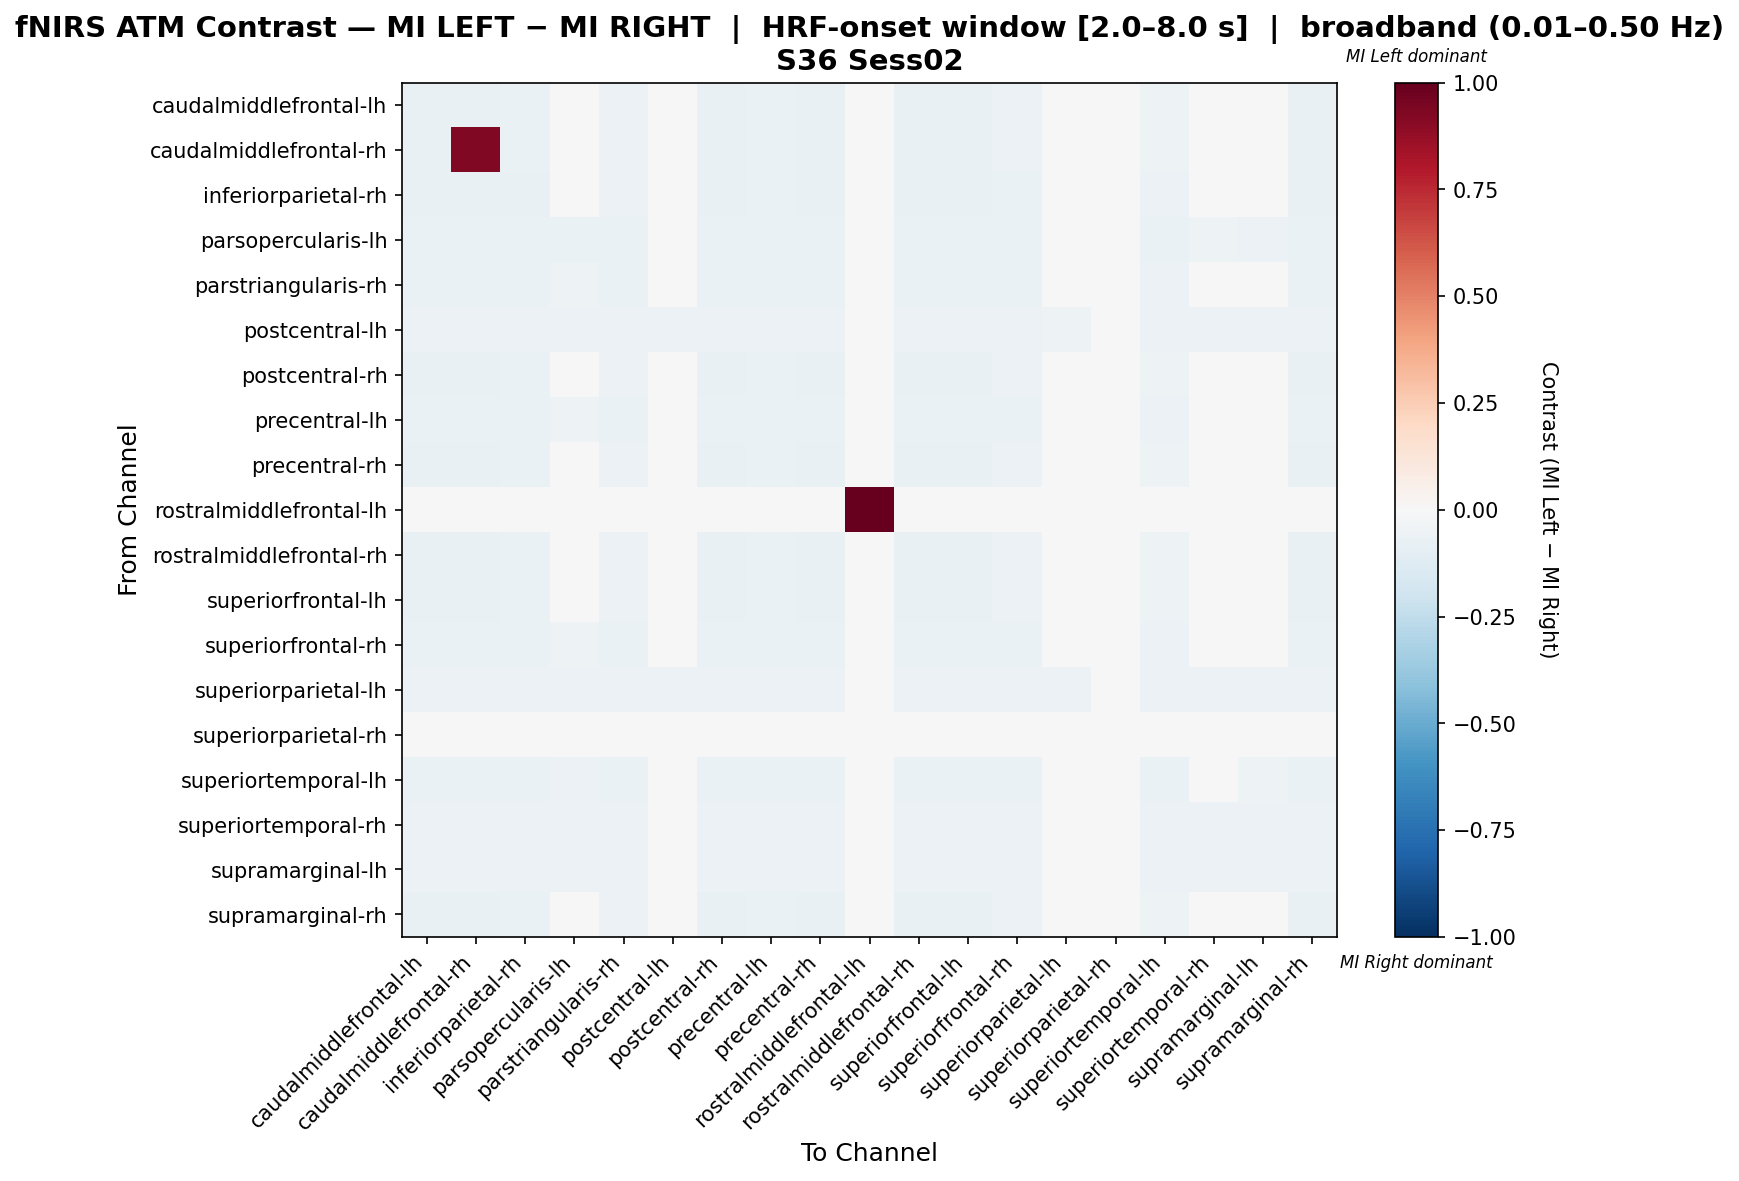

The data file committed next to this chart (first rows):
, caudalmiddlefrontal-lh, caudalmiddlefrontal-rh, inferiorparietal-rh, parsopercularis-lh, parstriangularis-rh, postcentral-lh, postcentral-rh, precentral-lh, precentral-rh, rostralmiddlefrontal-lh, rostralmiddlefrontal-rh, superiorfrontal-lh, superiorfrontal-rh, superiorparietal-lh, superiorparietal-rh, superiortemporal-lh, superiortemporal-rh, supramarginal-lh, supramarginal-rh
caudalmiddlefrontal-lh, -0.07414, -0.07414, -0.06919, -0.04613, -0.05766, -0.02965, -0.07414, -0.0626, -0.07414, 0.0, -0.07414, -0.07414, -0.06096, -0.02471, 0.0, -0.05272, -0.03789, -0.03954, -0.07414
caudalmiddlefrontal-rh, -0.07414, 0.9259, -0.06919, -0.04613, -0.05766, -0.02965, -0.07414, -0.0626, -0.07414, 0.0, -0.07414, -0.07414, -0.06096, -0.02471, 0.0, -0.05272, -0.03789, -0.03954, -0.07414
inferiorparietal-rh, -0.07093, -0.07093, -0.07093, -0.04844, -0.06055, -0.03114, -0.07093, -0.06574, -0.07093, 0.0, -0.07093, -0.07093, -0.06401, -0.02595, 0.0, -0.05536, -0.03979, -0.04152, -0.07093
parsopercularis-lh, -0.06265, -0.06265, -0.06265, -0.06265, -0.06265, -0.04176, -0.06265, -0.06265, -0.06265, 0.0, -0.06265, -0.06265, -0.06265, -0.0348, 0.0, -0.06265, -0.05336, -0.05568, -0.06265
parstriangularis-rh, -0.06615, -0.06615, -0.06615, -0.05447, -0.06615, -0.03502, -0.06615, -0.06615, -0.06615, 0.0, -0.06615, -0.06615, -0.06615, -0.02918, 0.0, -0.06226, -0.04475, -0.04669, -0.06615
postcentral-lh, -0.05923, -0.05923, -0.05923, -0.05923, -0.05923, -0.05923, -0.05923, -0.05923, -0.05923, 0.0, -0.05923, -0.05923, -0.05923, -0.05226, 0.0, -0.05923, -0.05923, -0.05923, -0.05923
postcentral-rh, -0.07414, -0.07414, -0.06919, -0.04613, -0.05766, -0.02965, -0.07414, -0.0626, -0.07414, 0.0, -0.07414, -0.07414, -0.06096, -0.02471, 0.0, -0.05272, -0.03789, -0.03954, -0.07414
precentral-lh, -0.06789, -0.06789, -0.06789, -0.05138, -0.06422, -0.03303, -0.06789, -0.06789, -0.06789, 0.0, -0.06789, -0.06789, -0.06789, -0.02752, 0.0, -0.05872, -0.0422, -0.04404, -0.06789
precentral-rh, -0.07414, -0.07414, -0.06919, -0.04613, -0.05766, -0.02965, -0.07414, -0.0626, -0.07414, 0.0, -0.07414, -0.07414, -0.06096, -0.02471, 0.0, -0.05272, -0.03789, -0.03954, -0.07414
rostralmiddlefrontal-lh, 0.0, 0.0, 0.0, 0.0, 0.0, 0.0, 0.0, 0.0, 0.0, 1.0, 0.0, 0.0, 0.0, 0.0, 0.0, 0.0, 0.0, 0.0, 0.0
rostralmiddlefrontal-rh, -0.07414, -0.07414, -0.06919, -0.04613, -0.05766, -0.02965, -0.07414, -0.0626, -0.07414, 0.0, -0.07414, -0.07414, -0.06096, -0.02471, 0.0, -0.05272, -0.03789, -0.03954, -0.07414
superiorfrontal-lh, -0.07414, -0.07414, -0.06919, -0.04613, -0.05766, -0.02965, -0.07414, -0.0626, -0.07414, 0.0, -0.07414, -0.07414, -0.06096, -0.02471, 0.0, -0.05272, -0.03789, -0.03954, -0.07414
superiorfrontal-rh, -0.06729, -0.06729, -0.06729, -0.05234, -0.06542, -0.03364, -0.06729, -0.06729, -0.06729, 0.0, -0.06729, -0.06729, -0.06729, -0.02804, 0.0, -0.05981, -0.04299, -0.04486, -0.06729
superiorparietal-lh, -0.05882, -0.05882, -0.05882, -0.05882, -0.05882, -0.05882, -0.05882, -0.05882, -0.05882, 0.0, -0.05882, -0.05882, -0.05882, -0.05882, 0.0, -0.05882, -0.05882, -0.05882, -0.05882
superiorparietal-rh, 0.0, 0.0, 0.0, 0.0, 0.0, 0.0, 0.0, 0.0, 0.0, 0.0, 0.0, 0.0, 0.0, 0.0, 0.0, 0.0, 0.0, 0.0, 0.0
superiortemporal-lh, -0.06458, -0.06458, -0.06458, -0.05833, -0.06458, -0.0375, -0.06458, -0.06458, -0.06458, 0.0, -0.06458, -0.06458, -0.06458, -0.03125, 0.0, -0.06458, -0.04792, -0.05, -0.06458
superiortemporal-rh, -0.06061, -0.06061, -0.06061, -0.06061, -0.06061, -0.04959, -0.06061, -0.06061, -0.06061, 0.0, -0.06061, -0.06061, -0.06061, -0.04132, 0.0, -0.06061, -0.06061, -0.06061, -0.06061
supramarginal-lh, -0.06085, -0.06085, -0.06085, -0.06085, -0.06085, -0.04762, -0.06085, -0.06085, -0.06085, 0.0, -0.06085, -0.06085, -0.06085, -0.03968, 0.0, -0.06085, -0.06085, -0.06085, -0.06085
supramarginal-rh, -0.07414, -0.07414, -0.06919, -0.04613, -0.05766, -0.02965, -0.07414, -0.0626, -0.07414, 0.0, -0.07414, -0.07414, -0.06096, -0.02471, 0.0, -0.05272, -0.03789, -0.03954, -0.07414
